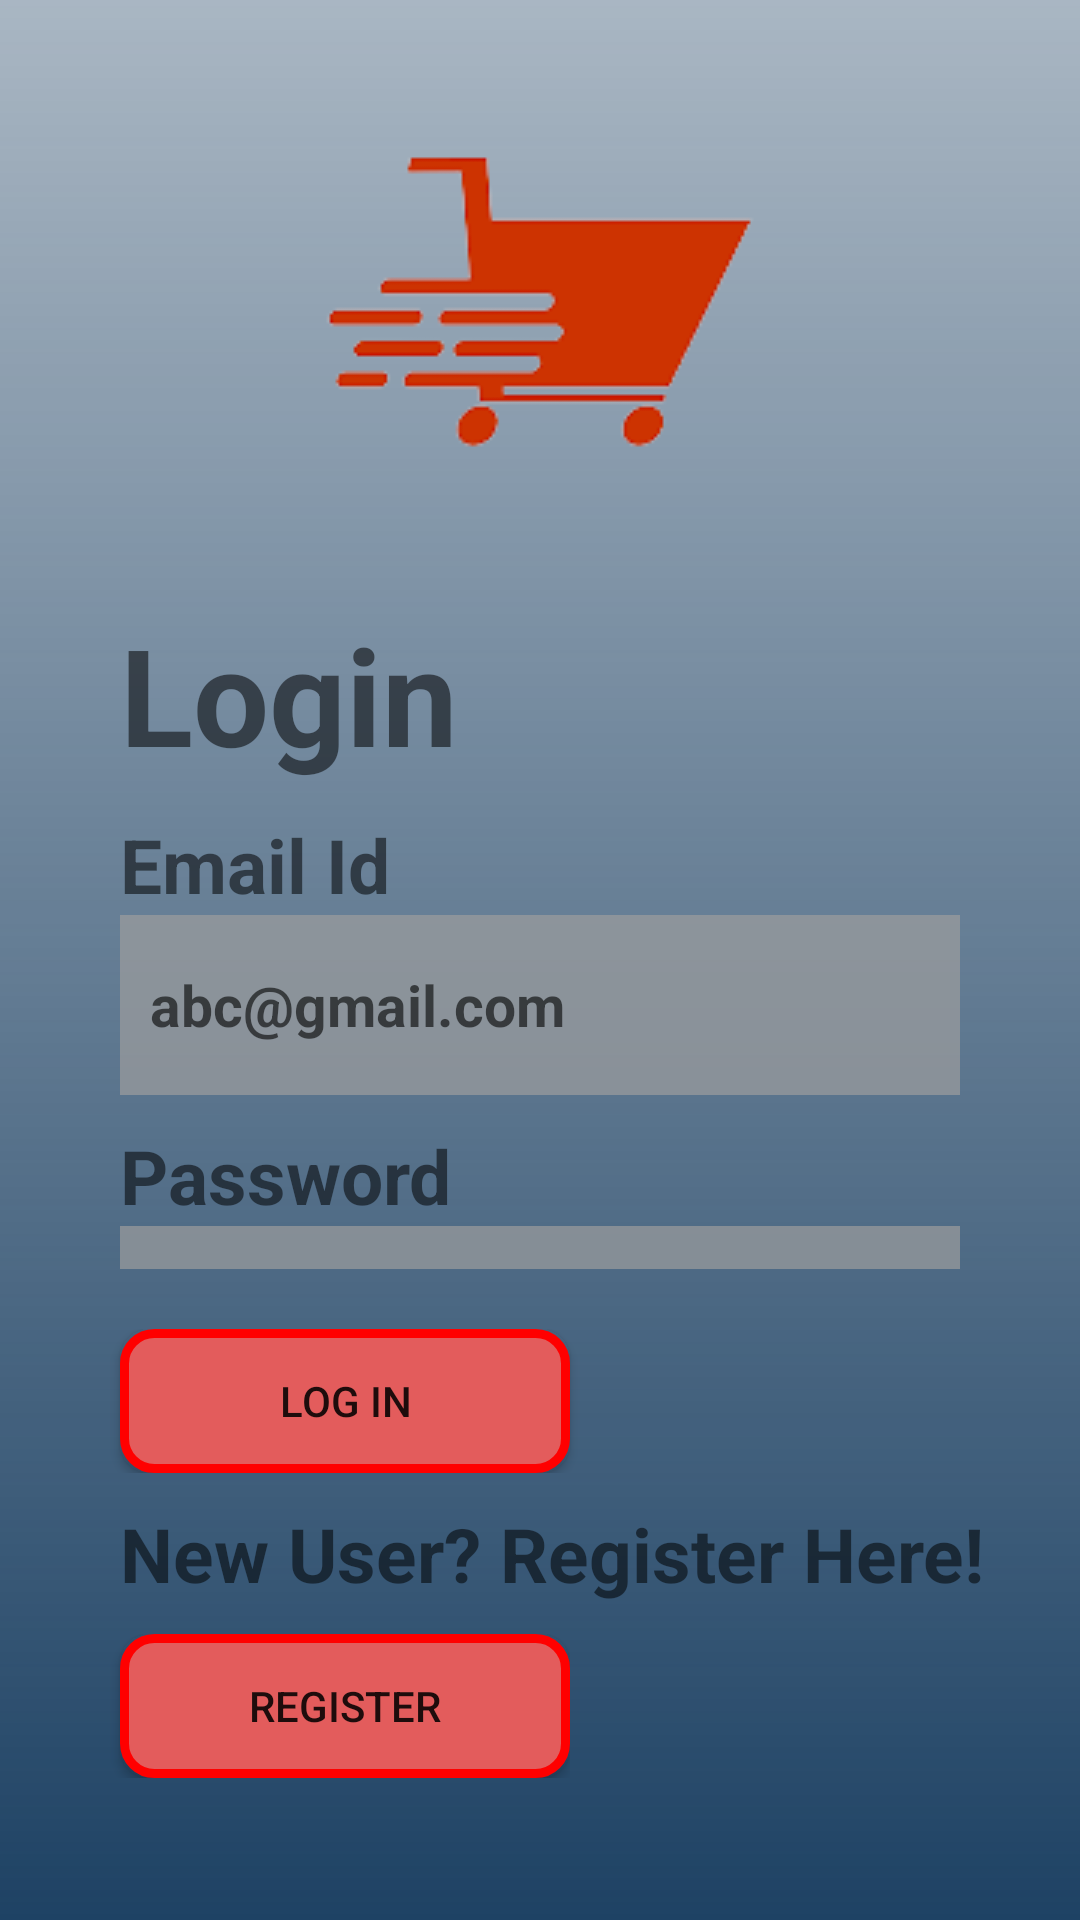

Here is an Android app screen rendered from its layout file. Give the layout XML and the strings, colors and styles it references.
<!-- AndroidManifest.xml: application theme Theme.LocalVendorSupplyChain -->
<!-- res/layout/login_test.xml -->
<?xml version="1.0" encoding="utf-8"?>
<LinearLayout xmlns:android="http://schemas.android.com/apk/res/android"
    xmlns:tools="http://schemas.android.com/tools"
    android:layout_width="match_parent"
    android:layout_height="match_parent"
    android:background="@drawable/ic_bg_gradient"
    android:orientation="vertical"
    android:weightSum="7">
    <LinearLayout
        android:layout_width="match_parent"
        android:layout_height="0dp"
        android:layout_weight="3">
        <RelativeLayout
            android:layout_width="match_parent"
            android:layout_height="match_parent">
            <LinearLayout
                android:layout_width="match_parent"
                android:layout_height="match_parent"
                android:gravity="center">
                <ImageView
                    android:layout_width="wrap_content"
                    android:layout_height="wrap_content"
                    android:src="@drawable/cart"/>
            </LinearLayout>
        </RelativeLayout>
    </LinearLayout>
    <LinearLayout
        android:layout_width="match_parent"
        android:layout_height="0dp"
        android:weightSum="5"
        android:orientation="vertical"
        android:layout_weight="3.3">
        <TextView
            android:id="@+id/textView5"
            android:layout_width="match_parent"
            android:layout_height="wrap_content"
            android:gravity="bottom"
            android:text="Login"
            android:layout_marginLeft="40dp"
            android:layout_marginRight="40dp"
            android:textSize="45dp"
            android:textStyle="bold"/>
        <TextView
            android:id="@+id/textView4"
            android:layout_width="match_parent"
            android:layout_height="wrap_content"
            android:textSize="25dp"
            android:layout_marginTop="10dp"
            android:layout_marginLeft="40dp"
            android:layout_marginRight="40dp"
            android:textStyle="bold"
            android:text="Email Id"/>
        <LinearLayout
            android:layout_width="match_parent"
            android:layout_height="wrap_content"
            android:orientation="vertical"
            android:layout_gravity="center">
            <EditText
                android:id="@+id/loginPageEmailId"
                android:layout_width="match_parent"
                android:layout_height="60dp"
                android:background="@drawable/text_box"
                android:hint="abc@gmail.com"
                android:textSize="19dp"
                android:textStyle="bold"
                android:padding="10dp"
                android:layout_marginLeft="40dp"
                android:layout_marginRight="40dp"/>
            <TextView
                android:id="@+id/textView6"
                android:layout_width="match_parent"
                android:layout_height="wrap_content"
                android:textSize="25dp"
                android:layout_marginTop="10dp"
                android:layout_marginLeft="40dp"
                android:layout_marginRight="40dp"
                android:textStyle="bold"
                android:text="Password"/>
            <LinearLayout
                android:layout_width="match_parent"
                android:layout_height="wrap_content"
                android:layout_gravity="center">
                <EditText
                    android:id="@+id/loginPagePassword"
                    android:layout_width="match_parent"
                    android:layout_height="60dp"
                    android:background="@drawable/text_box"
                    android:inputType="textPassword"
                    android:hint="Password"
                    android:textSize="19dp"
                    android:textStyle="bold"
                    android:padding="10dp"
                    android:layout_marginRight="40dp"
                    android:layout_marginLeft="40dp"/>
            </LinearLayout>
        </LinearLayout>
    </LinearLayout>
    <LinearLayout
        android:layout_width="match_parent"
        android:layout_height="wrap_content"
        android:layout_marginTop="20dp">
        <Button
            android:id="@+id/LoginPageLoginButton"
            android:onClick="LoginPageLoginFunction"
            android:layout_width="150dp"
            android:layout_height="wrap_content"
            android:layout_marginLeft="40dp"
            android:text="Log In"
            android:background="@drawable/button"/>
    </LinearLayout>
    <LinearLayout
        android:layout_width="wrap_content"
        android:layout_height="wrap_content">
        <TextView
            android:id="@+id/textView9"
            android:layout_marginTop="10dp"
            android:layout_width="match_parent"
            android:layout_height="wrap_content"
            android:textSize="25dp"
            android:textStyle="bold"
            android:layout_marginLeft="40dp"
            android:layout_weight="2"
            android:text="New User? Register Here!"/>
    </LinearLayout>
    <LinearLayout
        android:layout_width="wrap_content"
        android:layout_height="wrap_content"
        android:layout_marginTop="10dp">
        <Button
            android:id="@+id/LoginPageRegisterButton"
            android:layout_width="150dp"
            android:layout_height="wrap_content"
            android:layout_marginLeft="40dp"
            android:text="Register"
            android:onClick="LoginPageRegisterFunction"
            android:background="@drawable/button"/>
    </LinearLayout>
</LinearLayout>
<!-- resources referenced by this layout -->
<resources>
  <!-- drawable button (drawable) -->
  <?xml version="1.0" encoding="utf-8"?>
  <shape xmlns:android="http://schemas.android.com/apk/res/android"
      android:shape="rectangle">
      
  
      <solid
          android:color="#E35C5C" >
      </solid>
      <stroke
          android:width="3dp"
          android:color="#FF0000" >
      </stroke>
  
      
      <corners
          android:radius="10dp"   >
      </corners>
  
  </shape>
  <!-- drawable cart: png bitmap (drawable-v24, 5145 bytes) -->
  <!-- drawable ic_bg_gradient (drawable) -->
  <vector xmlns:android="http://schemas.android.com/apk/res/android"
      xmlns:aapt="http://schemas.android.com/aapt"
      android:width="375dp"
      android:height="812dp"
      android:viewportWidth="375"
      android:viewportHeight="812">
    <path
        android:pathData="M0,0h375v812h-375z">
      <aapt:attr name="android:fillColor">
        <gradient 
            android:startY="812"
            android:startX="188"
            android:endY="9.72919E-7"
            android:endX="188"
            android:type="linear">
          <item android:offset="0" android:color="#FF1E4264"/>
          <item android:offset="1" android:color="#5E1E4264"/>
        </gradient>
      </aapt:attr>
    </path>
  </vector>
  <!-- drawable text_box (drawable) -->
  <?xml version="1.0" encoding="utf-8"?>
  <vector
      xmlns:android="http://schemas.android.com/apk/res/android"
      xmlns:aapt="http://schemas.android.com/aapt"
      android:width="291dp"
      android:height="52dp"
      android:viewportWidth="291"
      android:viewportHeight="52"
      >
  
      <group>
  
          <clip-path
              android:pathData="M0 0H291V52H0V0Z"
              />
  
          <path
              android:pathData="M0 0V52H291V0"
              android:fillColor="#B09E9E9E"
              />
  
      </group>
  
  </vector>
  <style name="Theme.LocalVendorSupplyChain" parent="Theme.MaterialComponents.Light.DarkActionBar.Bridge">
          
          <item name="colorPrimary">#E35C5C</item>
          <item name="colorPrimaryVariant">#FF0000</item>
          <item name="colorOnPrimary">@color/white</item>
          
          <item name="colorSecondary">@color/teal_200</item>
          <item name="colorSecondaryVariant">@color/teal_700</item>
          <item name="colorOnSecondary">@color/black</item>
          
          <item name="android:statusBarColor" tools:targetApi="l">?attr/colorPrimaryVariant</item>
          
      </style>
  <!-- not gathered from this repository: default colours our renderer supplied (Android Studio template values) -->
  <color name="teal_200">#FF03DAC5</color>
  <color name="teal_700">#FF018786</color>
  <color name="black">#FF000000</color>
  <color name="white">#FFFFFFFF</color>
</resources>
